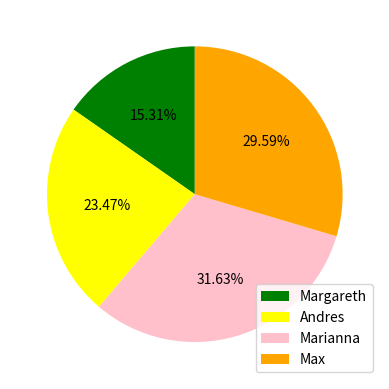

Here is the Python script that generated this plot:
import matplotlib.pyplot as pt

def draw_pie(*args):
    segment, label, color = [], [], []
    for i in args:
        segment.append(i[0])
        label.append(i[1])
        color.append(i[2])
    pt.pie(segment, colors=color, startangle=90, autopct='%1.2f%%')
    pt.legend(label)
    pt.show()

draw_pie([15, 'Margareth', 'green'], [23, 'Andres', 'yellow'], \
    [31, 'Marianna', 'pink'], [29, 'Max', 'orange'])